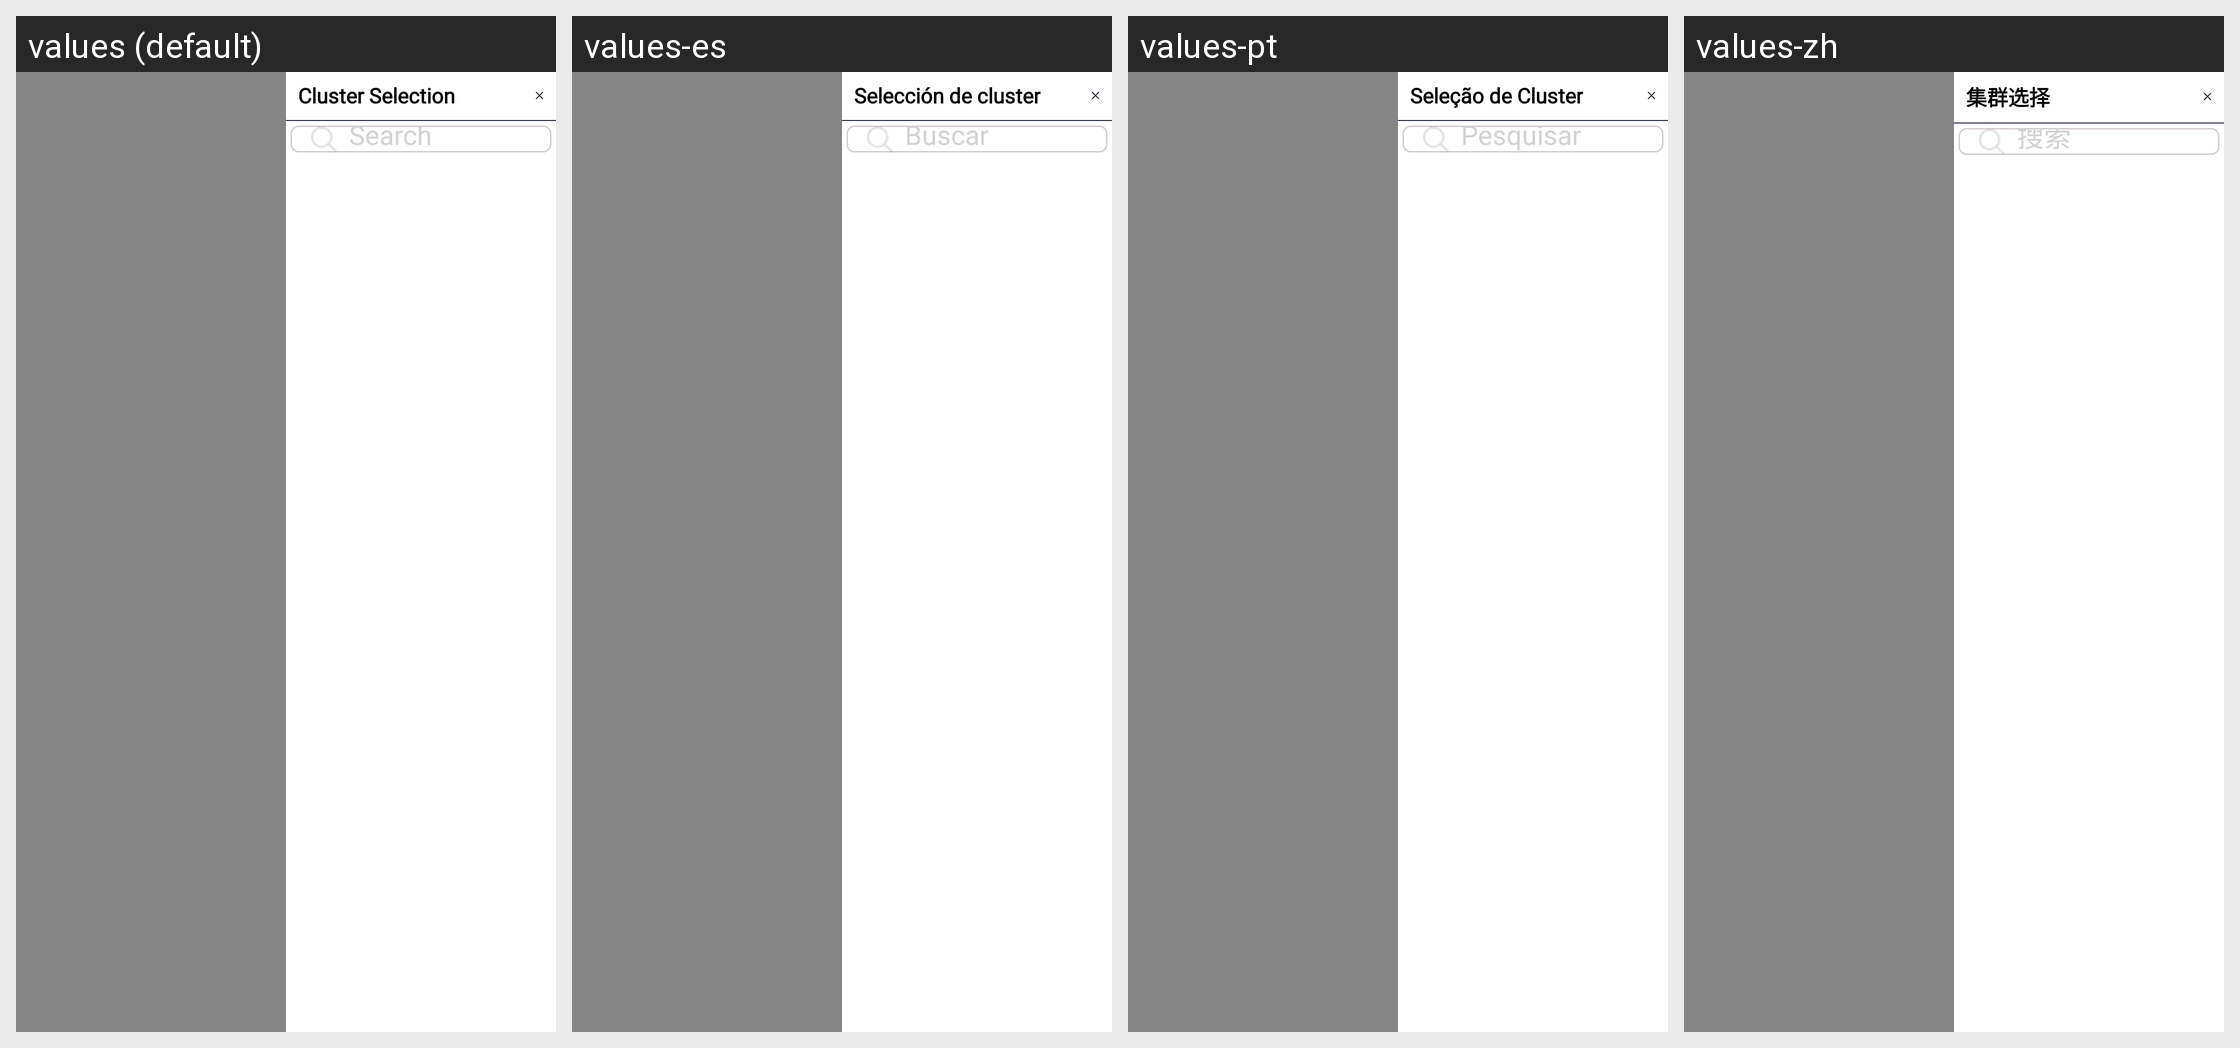

Strings drawn on this Android screen and how each of the app's shown locales translates them:
Android screen res/layout/fragment_cluster.xml rendered under 4 locales, left to right: values (default), values-es, values-pt, values-zh. Device: Nexus 5 (rendered at 1080×1920; each locale shown at half size, 540×960, under a caption strip naming it); theme Theme.SANCLM.
Other locales in the repository, not shown: values-ar, values-fr, values-my, values-ru, values-th, values-vi.
Strings drawn on this screen, with the default value and each locale's value (text and hints the layout hard-codes, and strings that could not be matched under every locale, appear in the picture but are not listed):

cluster_selection
  values: Cluster Selection
  values-es: Selección de cluster
  values-pt: Seleção de Cluster
  values-zh: 集群选择

search
  values: Search
  values-es: Buscar
  values-pt: Pesquisar
  values-zh: 搜索
